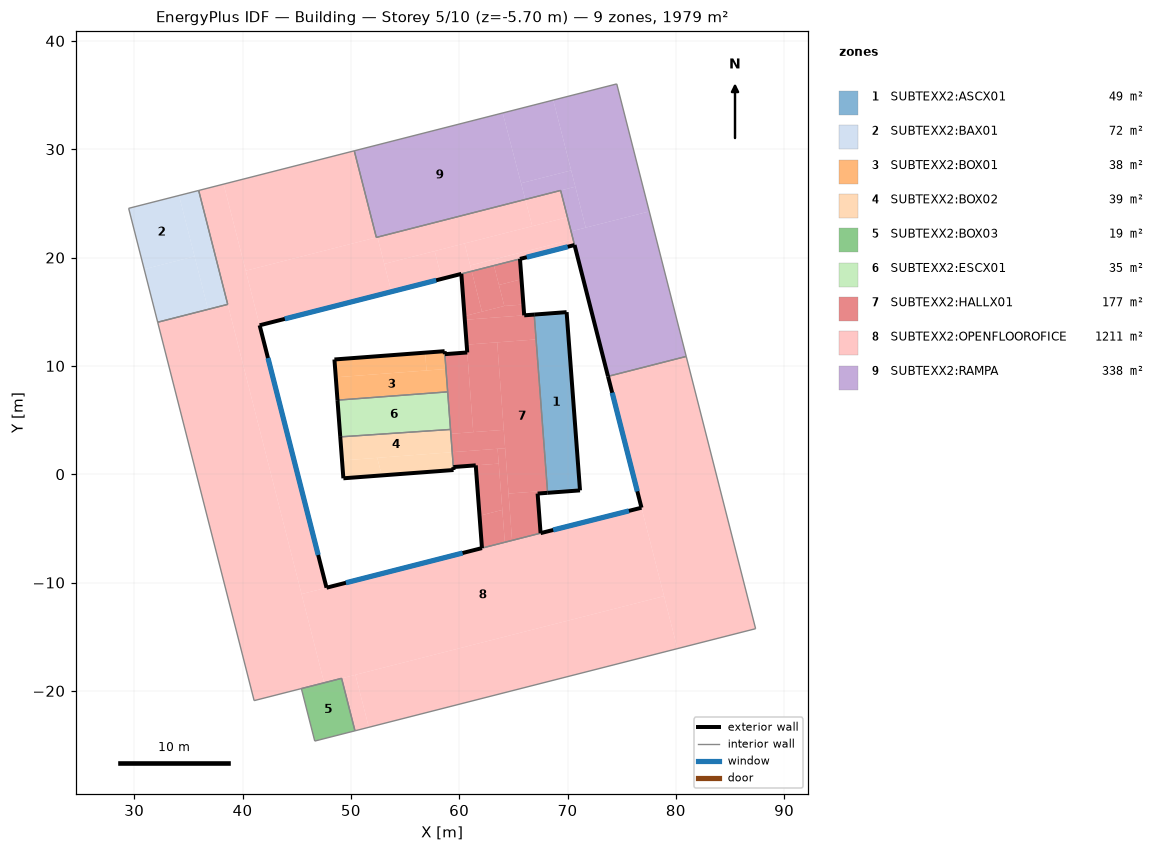
=== STOREY PLAN SPEC (per zone: floor XY polygon, exterior-wall plan segments, windows/doors) ===
zone 1: SUBTEXX2:ASCX01  (49.5 m²)
  floor: (69.93, 14.76) (66.94, 14.54) (66.93, 14.74) (69.92, 14.96)
  floor: (70.99, -1.30) (69.88, -1.59) (68.16, -1.72) (68.15, -1.52)
  floor: (71.15, -1.49) (69.88, -1.59) (71.14, -1.27)
  floor: (70.99, -1.30) (68.15, -1.52) (66.94, 14.54) (69.78, 14.75)
  floor: (71.14, -1.27) (70.99, -1.30) (70.58, 4.16) (70.73, 4.20)
  floor: (70.73, 4.20) (70.58, 4.16) (70.20, 9.23) (70.35, 9.26)
  floor: (70.35, 9.26) (70.20, 9.23) (69.78, 14.75) (69.93, 14.76)
  exterior wall: (71.15, -1.49) – (69.92, 14.96)  [16.5 m]
  exterior wall: (69.92, 14.96) – (66.93, 14.74)  [3.0 m]
  exterior wall: (68.16, -1.72) – (71.15, -1.49)  [3.0 m]
  interior walls: 1
zone 2: SUBTEXX2:BAX01  (72.4 m²)
  floor: (35.57, 20.11) (30.92, 18.93) (29.49, 24.55) (34.14, 25.73)
  floor: (36.82, 15.22) (32.17, 14.03) (30.92, 18.93) (35.57, 20.11)
  floor: (38.63, 15.68) (36.82, 15.22) (34.14, 25.73) (35.95, 26.19)
  interior walls: 4
zone 3: SUBTEXX2:BOX01  (38.4 m²)
  floor: (56.98, 9.58) (48.61, 8.95) (48.48, 10.59) (56.86, 11.22)
  floor: (58.94, 7.60) (48.77, 6.84) (48.61, 8.95) (58.78, 9.71)
  floor: (58.78, 9.71) (56.98, 9.58) (56.86, 11.22) (58.66, 11.36)
  exterior wall: (58.68, 11.08) – (58.66, 11.36)  [0.3 m]
  exterior wall: (58.66, 11.36) – (48.48, 10.59)  [10.2 m]
  exterior wall: (48.48, 10.59) – (48.77, 6.84)  [3.8 m]
  interior walls: 2
zone 4: SUBTEXX2:BOX02  (38.7 m²)
  floor: (52.85, -0.11) (49.31, -0.38) (49.19, 1.27) (52.44, 1.51)
  floor: (53.47, 3.75) (49.02, 3.41) (49.02, 3.45)
  floor: (59.36, 2.03) (49.19, 1.27) (49.02, 3.41) (53.47, 3.75) (59.20, 4.13)
  floor: (59.48, 0.39) (52.85, -0.11) (52.44, 1.51) (59.36, 2.03)
  exterior wall: (49.02, 3.45) – (49.31, -0.38)  [3.8 m]
  exterior wall: (49.31, -0.38) – (59.48, 0.39)  [10.2 m]
  exterior wall: (59.48, 0.39) – (59.46, 0.66)  [0.3 m]
  interior walls: 2
zone 5: SUBTEXX2:BOX03  (19.2 m²)
  floor: (50.38, -23.69) (46.67, -24.63) (45.43, -19.79) (49.14, -18.84)
  interior walls: 4
zone 6: SUBTEXX2:ESCX01  (35.1 m²)
  floor: (58.94, 7.57) (48.77, 6.80) (48.77, 6.84) (58.94, 7.60)
  floor: (59.20, 4.18) (53.47, 3.75) (49.02, 3.45) (48.77, 6.80) (58.94, 7.57)
  floor: (59.20, 4.13) (53.47, 3.75) (59.20, 4.18)
  exterior wall: (48.77, 6.84) – (49.02, 3.45)  [3.4 m]
  interior walls: 3
zone 7: SUBTEXX2:HALLX01  (176.6 m²)
  floor: (64.21, -6.28) (62.10, -6.82) (61.88, -3.83) (63.98, -3.30)
  floor: (64.88, -6.11) (64.21, -6.28) (63.54, 2.35) (64.24, 2.40)
  floor: (64.24, 2.40) (59.36, 2.03) (59.23, 3.73) (64.12, 4.10)
  floor: (68.10, -1.52) (64.56, -1.79) (63.51, 12.17) (67.05, 12.44)
  floor: (68.16, -1.72) (67.24, -1.79) (67.22, -1.59) (68.15, -1.52)
  floor: (67.51, -5.44) (64.88, -6.11) (64.56, -1.79) (67.22, -1.59)
  floor: (66.00, 14.67) (60.52, 14.26) (60.49, 14.60) (64.17, 15.53) (65.93, 15.67)
  floor: (67.05, 12.44) (60.69, 11.96) (60.52, 14.26) (66.88, 14.73)
  floor: (68.15, -1.52) (68.10, -1.52) (66.89, 14.53) (66.94, 14.54)
  floor: (61.30, 3.89) (59.23, 3.73) (58.68, 11.08) (60.75, 11.24)
  floor: (64.12, 4.10) (61.30, 3.89) (60.69, 11.96) (63.51, 12.17)
  floor: (63.98, -3.30) (61.88, -3.83) (61.53, 0.82) (63.65, 0.98)
  floor: (63.65, 0.98) (59.46, 0.66) (59.36, 2.03) (63.54, 2.35)
  floor: (65.93, 15.67) (64.17, 15.53) (63.67, 17.47) (65.75, 18.00)
  floor: (65.75, 18.00) (63.67, 17.47) (63.22, 19.26) (65.61, 19.87)
  floor: (64.17, 15.53) (62.10, 15.01) (61.15, 18.74) (63.22, 19.26)
  floor: (62.10, 15.01) (60.49, 14.60) (60.20, 18.49) (61.15, 18.74)
  exterior wall: (66.93, 14.74) – (66.00, 14.67)  [0.9 m]
  exterior wall: (66.00, 14.67) – (65.61, 19.87)  [5.2 m]
  exterior wall: (60.20, 18.49) – (60.75, 11.24)  [7.3 m]
  exterior wall: (60.75, 11.24) – (58.68, 11.08)  [2.1 m]
  exterior wall: (59.46, 0.66) – (61.53, 0.82)  [2.1 m]
  exterior wall: (61.53, 0.82) – (62.10, -6.82)  [7.7 m]
  exterior wall: (67.51, -5.44) – (67.24, -1.79)  [3.7 m]
  exterior wall: (67.24, -1.79) – (68.16, -1.72)  [0.9 m]
  interior walls: 6
zone 8: SUBTEXX2:OPENFLOOROFICE  (1210.9 m²)
  floor: (47.54, -19.25) (41.07, -20.90) (32.17, 14.03) (38.63, 15.68)
  floor: (66.75, 22.90) (53.09, 19.42) (52.46, 21.89) (66.10, 25.37)
  floor: (52.35, 21.86) (40.29, 18.79) (38.26, 26.78) (50.31, 29.86)
  floor: (53.74, 16.85) (41.58, 13.75) (40.29, 18.79) (52.46, 21.89)
  floor: (47.75, -10.48) (45.45, -11.06) (35.95, 26.19) (38.26, 26.78)
  floor: (80.15, -16.10) (51.66, -23.36) (50.42, -18.52) (78.91, -11.26)
  floor: (78.91, -11.26) (47.54, -19.25) (45.45, -11.06) (67.51, -5.44) (76.83, -3.09)
  floor: (87.37, -14.26) (80.15, -16.10) (73.74, 9.03) (80.96, 10.87)
  floor: (70.33, 22.42) (69.95, 23.71) (69.99, 23.73)
  floor: (69.99, 23.73) (66.75, 22.90) (66.10, 25.37) (69.36, 26.20)
  floor: (51.66, -23.36) (50.38, -23.69) (49.14, -18.84) (50.42, -18.52)
  floor: (70.65, 21.16) (61.15, 18.74) (61.02, 19.27) (70.51, 21.69)
  floor: (70.51, 21.69) (61.02, 19.27) (60.50, 21.31) (69.95, 23.71) (70.33, 22.42)
  floor: (58.39, 18.03) (53.74, 16.85) (53.09, 19.42) (57.74, 20.60)
  floor: (61.15, 18.74) (58.39, 18.03) (57.74, 20.60) (60.50, 21.31)
  exterior wall: (73.74, 9.03) – (76.83, -3.09)  [12.5 m]
    window: (74.13, 7.52) – (76.44, -1.58)  [20.8 m²]
  exterior wall: (76.83, -3.09) – (67.51, -5.44)  [9.6 m]
    window: (75.67, -3.38) – (68.68, -5.15)  [16.0 m²]
  exterior wall: (62.10, -6.82) – (47.75, -10.48)  [14.8 m]
    window: (60.31, -7.28) – (49.54, -10.02)  [24.6 m²]
  exterior wall: (47.75, -10.48) – (41.58, 13.75)  [25.0 m]
    window: (46.98, -7.46) – (42.35, 10.73)  [41.5 m²]
  exterior wall: (41.58, 13.75) – (60.20, 18.49)  [19.2 m]
    window: (43.90, 14.34) – (57.88, 17.90)  [31.9 m²]
  exterior wall: (65.61, 19.87) – (70.65, 21.16)  [5.2 m]
    window: (66.24, 20.03) – (70.02, 21.00)  [8.6 m²]
  interior walls: 15
zone 9: SUBTEXX2:RAMPA  (338.3 m²)
  floor: (70.34, 28.05) (65.71, 26.87) (64.02, 33.35) (68.68, 34.54)
  floor: (66.10, 25.37) (52.35, 21.86) (50.31, 29.86) (64.02, 33.35)
  floor: (80.96, 10.87) (73.74, 9.03) (70.33, 22.42) (77.55, 24.26)
  floor: (71.68, 22.76) (70.33, 22.42) (69.36, 26.20) (70.72, 26.54)
  floor: (70.72, 26.54) (66.10, 25.37) (65.71, 26.87) (70.34, 28.05)
  floor: (77.55, 24.26) (71.68, 22.76) (68.68, 34.54) (74.55, 36.03)
  exterior wall: (70.65, 21.16) – (73.74, 9.03)  [12.5 m]
  interior walls: 6

=== DERIVED (storey summary) ===
Building: Building
Storey: 5 of 10  (floor level z = -5.70 m)
Storey gross floor area: 1979.0 m²
Zones on this storey: 9
  - SUBTEXX2:ASCX01: floor 49.5 m²; exterior wall 22.5 m (66.4 m²); WWR 0.0%
  - SUBTEXX2:BAX01: floor 72.4 m²
  - SUBTEXX2:BOX01: floor 38.4 m²; exterior wall 14.2 m (42.0 m²); WWR 0.0%
  - SUBTEXX2:BOX02: floor 38.7 m²; exterior wall 14.3 m (42.2 m²); WWR 0.0%
  - SUBTEXX2:BOX03: floor 19.2 m²
  - SUBTEXX2:ESCX01: floor 35.1 m²; exterior wall 3.4 m (10.0 m²); WWR 0.0%
  - SUBTEXX2:HALLX01: floor 176.6 m²; exterior wall 29.8 m (88.0 m²); WWR 0.0%
  - SUBTEXX2:OPENFLOOROFICE: floor 1210.9 m²; exterior wall 86.3 m (254.7 m²); 6 window(s) 143.5 m²; WWR 56.3%
  - SUBTEXX2:RAMPA: floor 338.3 m²; exterior wall 12.5 m (36.9 m²); WWR 0.0%
Zone adjacency (shared interzone walls):
  - SUBTEXX2:ASCX01 ↔ SUBTEXX2:HALLX01
  - SUBTEXX2:BAX01 ↔ SUBTEXX2:OPENFLOOROFICE
  - SUBTEXX2:BOX01 ↔ SUBTEXX2:ESCX01
  - SUBTEXX2:BOX01 ↔ SUBTEXX2:HALLX01
  - SUBTEXX2:BOX02 ↔ SUBTEXX2:ESCX01
  - SUBTEXX2:BOX02 ↔ SUBTEXX2:HALLX01
  - SUBTEXX2:BOX03 ↔ SUBTEXX2:OPENFLOOROFICE
  - SUBTEXX2:ESCX01 ↔ SUBTEXX2:HALLX01
  - SUBTEXX2:HALLX01 ↔ SUBTEXX2:OPENFLOOROFICE
  - SUBTEXX2:OPENFLOOROFICE ↔ SUBTEXX2:RAMPA